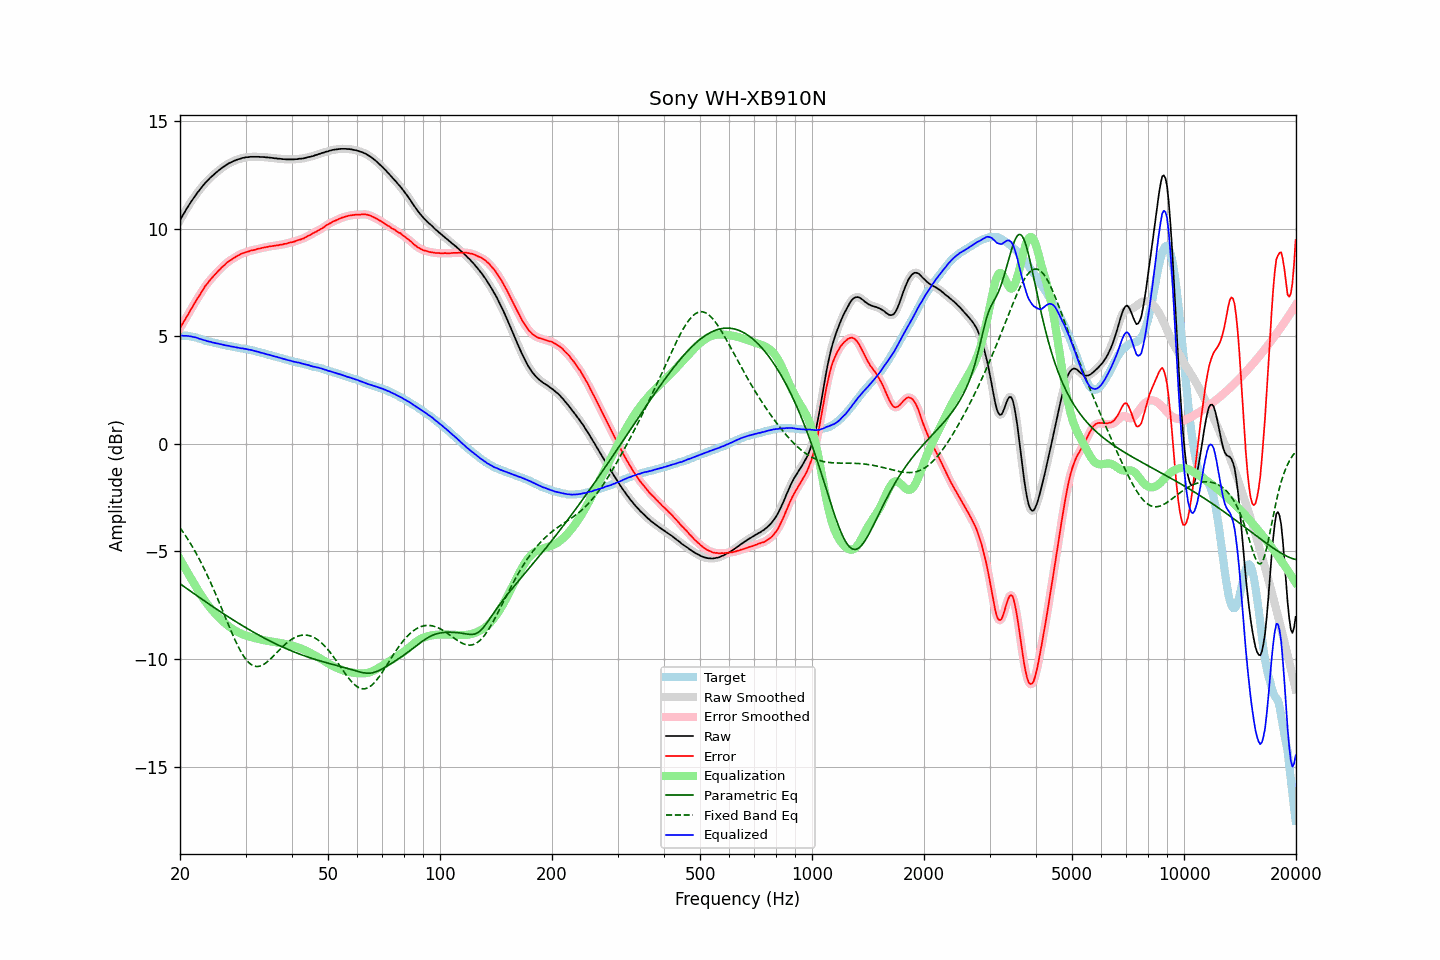

Data behind this chart, as committed beside it:
frequency, raw, error, smoothed, error_smoothed, equalization, parametric_eq, fixed_band_eq, equalized_raw, equalized_smoothed, target
20.00, 10.39, 5.37, 10.39, 5.37, -5.37, -6.50, -3.90, 5.02, 5.03, 5.02
20.20, 10.53, 5.51, 10.53, 5.50, -5.50, -6.55, -4.00, 5.03, 5.03, 5.02
20.40, 10.65, 5.63, 10.66, 5.63, -5.63, -6.61, -4.11, 5.02, 5.03, 5.02
20.61, 10.78, 5.76, 10.78, 5.76, -5.76, -6.66, -4.22, 5.02, 5.02, 5.02
20.81, 10.91, 5.89, 10.91, 5.88, -5.89, -6.71, -4.33, 5.02, 5.02, 5.02
21.02, 11.03, 6.01, 11.03, 6.01, -6.02, -6.77, -4.45, 5.01, 5.01, 5.02
21.23, 11.15, 6.15, 11.15, 6.14, -6.15, -6.82, -4.57, 5.01, 5.00, 5.00
21.44, 11.26, 6.27, 11.26, 6.27, -6.27, -6.87, -4.69, 4.99, 4.99, 4.99
21.66, 11.37, 6.40, 11.37, 6.40, -6.40, -6.92, -4.82, 4.97, 4.98, 4.97
21.87, 11.48, 6.53, 11.48, 6.53, -6.52, -6.98, -4.94, 4.96, 4.96, 4.95
22.09, 11.59, 6.65, 11.59, 6.65, -6.65, -7.03, -5.08, 4.94, 4.94, 4.94
22.31, 11.69, 6.78, 11.69, 6.77, -6.77, -7.08, -5.21, 4.92, 4.92, 4.91
22.54, 11.78, 6.89, 11.79, 6.89, -6.90, -7.13, -5.35, 4.88, 4.89, 4.89
22.76, 11.88, 7.01, 11.88, 7.01, -7.02, -7.18, -5.50, 4.87, 4.86, 4.87
22.99, 11.97, 7.13, 11.97, 7.13, -7.13, -7.24, -5.65, 4.84, 4.84, 4.84
23.22, 12.06, 7.25, 12.06, 7.25, -7.24, -7.29, -5.80, 4.82, 4.82, 4.81
23.45, 12.15, 7.37, 12.14, 7.36, -7.35, -7.34, -5.95, 4.80, 4.80, 4.78
23.69, 12.22, 7.45, 12.23, 7.46, -7.45, -7.39, -6.11, 4.77, 4.78, 4.77
23.92, 12.30, 7.55, 12.30, 7.55, -7.55, -7.44, -6.27, 4.76, 4.76, 4.75
24.16, 12.38, 7.64, 12.38, 7.63, -7.64, -7.49, -6.43, 4.74, 4.74, 4.74
24.40, 12.44, 7.72, 12.45, 7.72, -7.73, -7.54, -6.60, 4.72, 4.72, 4.72
24.65, 12.51, 7.81, 12.51, 7.81, -7.81, -7.59, -6.77, 4.70, 4.70, 4.70
24.89, 12.57, 7.89, 12.57, 7.89, -7.89, -7.64, -6.95, 4.68, 4.68, 4.68
25.14, 12.64, 7.97, 12.64, 7.97, -7.97, -7.69, -7.12, 4.67, 4.67, 4.67
25.39, 12.70, 8.05, 12.70, 8.05, -8.05, -7.74, -7.30, 4.65, 4.65, 4.65
25.65, 12.76, 8.12, 12.76, 8.13, -8.12, -7.79, -7.48, 4.64, 4.64, 4.64
25.91, 12.82, 8.21, 12.82, 8.20, -8.20, -7.84, -7.66, 4.62, 4.62, 4.61
26.16, 12.87, 8.27, 12.87, 8.27, -8.27, -7.89, -7.84, 4.60, 4.60, 4.60
26.43, 12.92, 8.33, 12.92, 8.34, -8.34, -7.94, -8.02, 4.58, 4.59, 4.59
26.69, 12.97, 8.41, 12.97, 8.40, -8.40, -7.99, -8.21, 4.57, 4.57, 4.56
26.96, 13.02, 8.47, 13.02, 8.46, -8.46, -8.04, -8.39, 4.56, 4.56, 4.55
27.23, 13.06, 8.52, 13.06, 8.52, -8.51, -8.08, -8.56, 4.55, 4.54, 4.54
27.50, 13.09, 8.56, 13.10, 8.56, -8.57, -8.13, -8.74, 4.52, 4.53, 4.53
27.77, 13.13, 8.62, 13.13, 8.61, -8.62, -8.18, -8.91, 4.51, 4.51, 4.51
28.05, 13.16, 8.66, 13.16, 8.66, -8.66, -8.23, -9.08, 4.50, 4.50, 4.50
28.33, 13.19, 8.71, 13.19, 8.71, -8.71, -8.27, -9.24, 4.48, 4.48, 4.48
28.62, 13.22, 8.75, 13.22, 8.75, -8.75, -8.32, -9.39, 4.47, 4.47, 4.47
28.90, 13.24, 8.79, 13.24, 8.79, -8.79, -8.37, -9.54, 4.46, 4.46, 4.45
29.19, 13.26, 8.83, 13.27, 8.82, -8.82, -8.41, -9.67, 4.44, 4.44, 4.43
29.48, 13.29, 8.86, 13.29, 8.86, -8.85, -8.46, -9.80, 4.44, 4.43, 4.43
29.78, 13.30, 8.88, 13.30, 8.88, -8.88, -8.50, -9.91, 4.42, 4.42, 4.42
30.08, 13.32, 8.91, 13.32, 8.90, -8.91, -8.55, -10.01, 4.41, 4.41, 4.41
30.38, 13.32, 8.93, 13.32, 8.93, -8.93, -8.59, -10.10, 4.39, 4.39, 4.39
30.68, 13.33, 8.95, 13.33, 8.96, -8.95, -8.63, -10.18, 4.38, 4.38, 4.38
30.99, 13.34, 8.99, 13.34, 8.98, -8.98, -8.68, -10.24, 4.37, 4.36, 4.35
31.30, 13.34, 9.00, 13.34, 9.00, -9.00, -8.72, -10.29, 4.35, 4.35, 4.34
31.61, 13.34, 9.01, 13.34, 9.01, -9.02, -8.76, -10.32, 4.33, 4.33, 4.33
31.93, 13.34, 9.03, 13.34, 9.03, -9.03, -8.80, -10.34, 4.31, 4.31, 4.31
32.24, 13.34, 9.06, 13.34, 9.05, -9.05, -8.85, -10.35, 4.29, 4.29, 4.28
32.57, 13.34, 9.08, 13.34, 9.07, -9.07, -8.89, -10.34, 4.27, 4.27, 4.26
32.89, 13.33, 9.08, 13.34, 9.09, -9.09, -8.93, -10.32, 4.24, 4.25, 4.25
33.22, 13.33, 9.11, 13.33, 9.10, -9.10, -8.97, -10.29, 4.23, 4.23, 4.22
33.55, 13.33, 9.12, 13.33, 9.12, -9.12, -9.01, -10.25, 4.21, 4.21, 4.21
33.89, 13.32, 9.14, 13.32, 9.14, -9.14, -9.05, -10.20, 4.19, 4.19, 4.18
34.23, 13.31, 9.15, 13.32, 9.15, -9.15, -9.09, -10.15, 4.16, 4.17, 4.16
34.57, 13.31, 9.17, 13.31, 9.17, -9.16, -9.12, -10.08, 4.15, 4.14, 4.14
34.92, 13.30, 9.18, 13.30, 9.18, -9.18, -9.16, -10.02, 4.13, 4.13, 4.12
35.27, 13.29, 9.19, 13.29, 9.19, -9.19, -9.20, -9.94, 4.10, 4.10, 4.10
35.62, 13.28, 9.20, 13.28, 9.20, -9.20, -9.24, -9.87, 4.08, 4.08, 4.08
35.97, 13.27, 9.21, 13.27, 9.21, -9.21, -9.27, -9.79, 4.06, 4.06, 4.06
... 635 more rows
